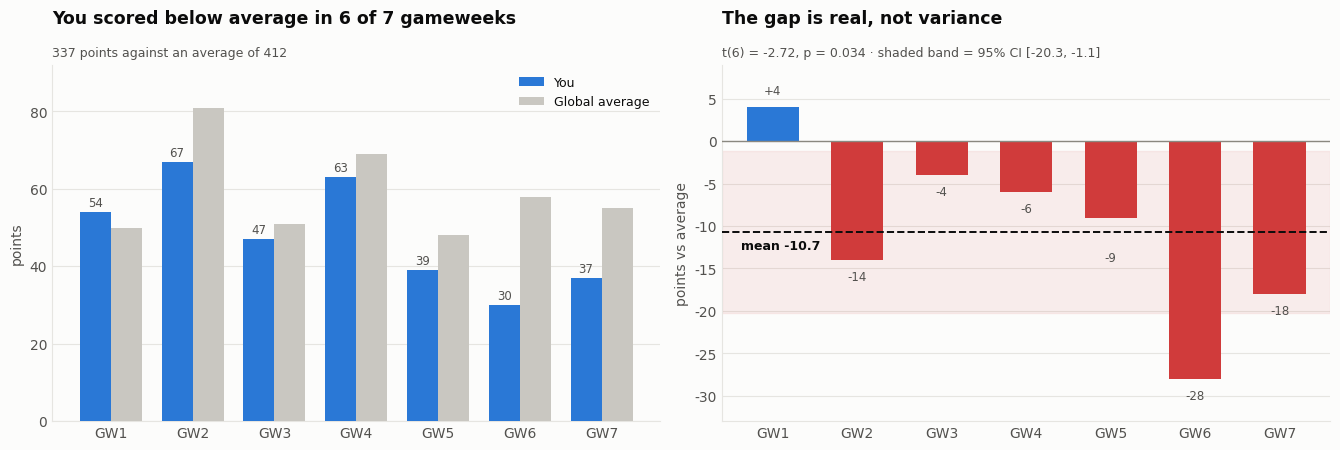

This chart was generated by the following Python code: (Note: this script raises an exception after producing the figure.)
#!/usr/bin/env python3
"""Diagnostic charts for the FPL model audit. Writes PNGs to outputs/."""
from __future__ import annotations
import numpy as np
import matplotlib
matplotlib.use("Agg")
import matplotlib.pyplot as plt
from matplotlib.ticker import MultipleLocator

SURFACE   = "#fcfcfb"
INK       = "#0b0b0b"
INK_2     = "#52514e"
INK_MUTED = "#8a8880"
GRID      = "#e6e5e1"
BLUE      = "#2a78d6"
RED       = "#d03b3b"
GRAY_MID  = "#c9c7c1"

plt.rcParams.update({
    "figure.facecolor": SURFACE, "axes.facecolor": SURFACE,
    "savefig.facecolor": SURFACE, "font.size": 10,
    "text.color": INK, "axes.labelcolor": INK_2, "axes.edgecolor": GRID,
    "xtick.color": INK_2, "ytick.color": INK_2,
    "axes.spines.top": False, "axes.spines.right": False,
    "axes.grid": True, "grid.color": GRID, "grid.linewidth": 0.8,
    "font.family": "DejaVu Sans", "figure.dpi": 110,
})


def style(ax, title, sub=None):
    # title and subtitle are stacked ABOVE the axes; pad must clear both or
    # they overprint each other (they did on the first render)
    ax.set_title(title, fontsize=12.5, fontweight="bold", color=INK,
                 loc="left", pad=30)
    if sub:
        ax.text(0, 1.015, sub, transform=ax.transAxes, fontsize=9,
                color=INK_2, va="bottom", ha="left")
    ax.set_axisbelow(True)
    ax.tick_params(length=0)


# ---------------------------------------------------------------- figure 1
GW = np.arange(1, 8)
YOU = np.array([54, 67, 47, 63, 39, 30, 37])
AVG = np.array([50, 81, 51, 69, 48, 58, 55])
DEF_ = YOU - AVG

fig, (a1, a2) = plt.subplots(1, 2, figsize=(13.5, 5.0))

w = 0.38
a1.bar(GW - w/2, YOU, w, color=BLUE, label="You", zorder=3)
a1.bar(GW + w/2, AVG, w, color=GRAY_MID, label="Global average", zorder=3)
for x, y in zip(GW, YOU):
    a1.text(x - w/2, y + 1.5, str(y), ha="center", fontsize=8.5, color=INK_2)
a1.set_xticks(GW); a1.set_xticklabels([f"GW{g}" for g in GW])
a1.set_ylabel("points"); a1.set_ylim(0, 92)
a1.grid(axis="x", visible=False)
a1.legend(frameon=False, loc="upper right", fontsize=9)
style(a1, "You scored below average in 6 of 7 gameweeks",
      "337 points against an average of 412")

cols = [BLUE if d >= 0 else RED for d in DEF_]
a2.bar(GW, DEF_, 0.62, color=cols, zorder=3)
a2.axhline(0, color=INK_MUTED, lw=1.0, zorder=4)
m = DEF_.mean()
a2.axhline(m, color=INK, lw=1.4, ls="--", zorder=5)
a2.axhspan(-20.3, -1.1, color=RED, alpha=0.08, zorder=1)
# label the mean line inside the axes, left of the bars, so it cannot clip
a2.text(0.62, m - 0.9, f"mean {m:+.1f}", va="top", ha="left", fontsize=9,
        color=INK, fontweight="bold")
for x, d in zip(GW, DEF_):
    # labels sit outside the bar end; nudge any that would land on the mean line
    off = 1.2 if d >= 0 else -1.2
    va = "bottom" if d >= 0 else "top"
    yy = d + off
    if abs(yy - m) < 1.6:
        yy = m - 2.2
    a2.text(x, yy, f"{d:+d}", ha="center", va=va, fontsize=8.5, color=INK_2)
a2.set_xticks(GW); a2.set_xticklabels([f"GW{g}" for g in GW])
a2.set_ylabel("points vs average")
a2.set_xlim(0.4, 7.6); a2.set_ylim(-33, 9)
a2.grid(axis="x", visible=False)
style(a2, "The gap is real, not variance",
      "t(6) = -2.72, p = 0.034 · shaded band = 95% CI [-20.3, -1.1]")
fig.tight_layout(rect=(0, 0.02, 1, 0.94))
fig.savefig("outputs/chart_season_diagnosis.png", dpi=170)
plt.close(fig)

# ---------------------------------------------------------------- figure 2
fig, (b1, b2) = plt.subplots(1, 2, figsize=(13.5, 5.0))

names = ["model xP", "template\n(most owned)", "form (5gw)", "form (3gw)",
         "most expensive", "points per £m", "random"]
vals = [2145, 1923, 1894, 1868, 1602, 1583, 644]
y = np.arange(len(vals))[::-1]
colr = [BLUE] + [GRAY_MID]*5 + [INK_MUTED]
b1.barh(y, vals, 0.62, color=colr, zorder=3)
for yy, v in zip(y, vals):
    b1.text(v + 25, yy, f"{v:,}", va="center", fontsize=9, color=INK_2)
b1.set_yticks(y); b1.set_yticklabels(names, fontsize=9)
b1.set_xlabel("season points"); b1.set_xlim(0, 2520)
b1.grid(axis="y", visible=False)
style(b1, "The model's xP beats every dumb baseline",
      "same optimiser, budget and rules · wins in all 3 holdout seasons")

labels = ["optimal\nstart", "top 5%\nremoved", "top 15%\nremoved", "top 30%\nremoved"]
tot = [2145, 1964, 1914, 1846]
x = np.arange(len(tot))
b2.bar(x, tot, 0.58, color=[BLUE, GRAY_MID, GRAY_MID, GRAY_MID], zorder=3)
for xx, v in zip(x, tot):
    b2.text(xx, v + 18, f"{v:,}", ha="center", fontsize=9, color=INK_2)
YOUR_PACE = 1829
b2.axhline(YOUR_PACE, color=RED, lw=1.6, ls="--", zorder=5)
b2.text(0.5, YOUR_PACE - 14, f"your pace {YOUR_PACE:,}", va="top", ha="center",
        fontsize=9, color=RED, fontweight="bold")
b2.set_xticks(x); b2.set_xticklabels(labels, fontsize=9)
b2.set_ylabel("season points"); b2.set_ylim(1700, 2260)
b2.set_xlim(-0.6, 3.6)
b2.grid(axis="x", visible=False)
b2.yaxis.set_major_locator(MultipleLocator(100))
style(b2, "A weak opening squad costs 181-299 points a season",
      "one free transfer a week does not recover it")
fig.tight_layout(rect=(0, 0.02, 1, 0.94))
fig.savefig("outputs/chart_what_we_tested.png", dpi=170)
plt.close(fig)
print("wrote outputs/chart_season_diagnosis.png")
print("wrote outputs/chart_what_we_tested.png")
